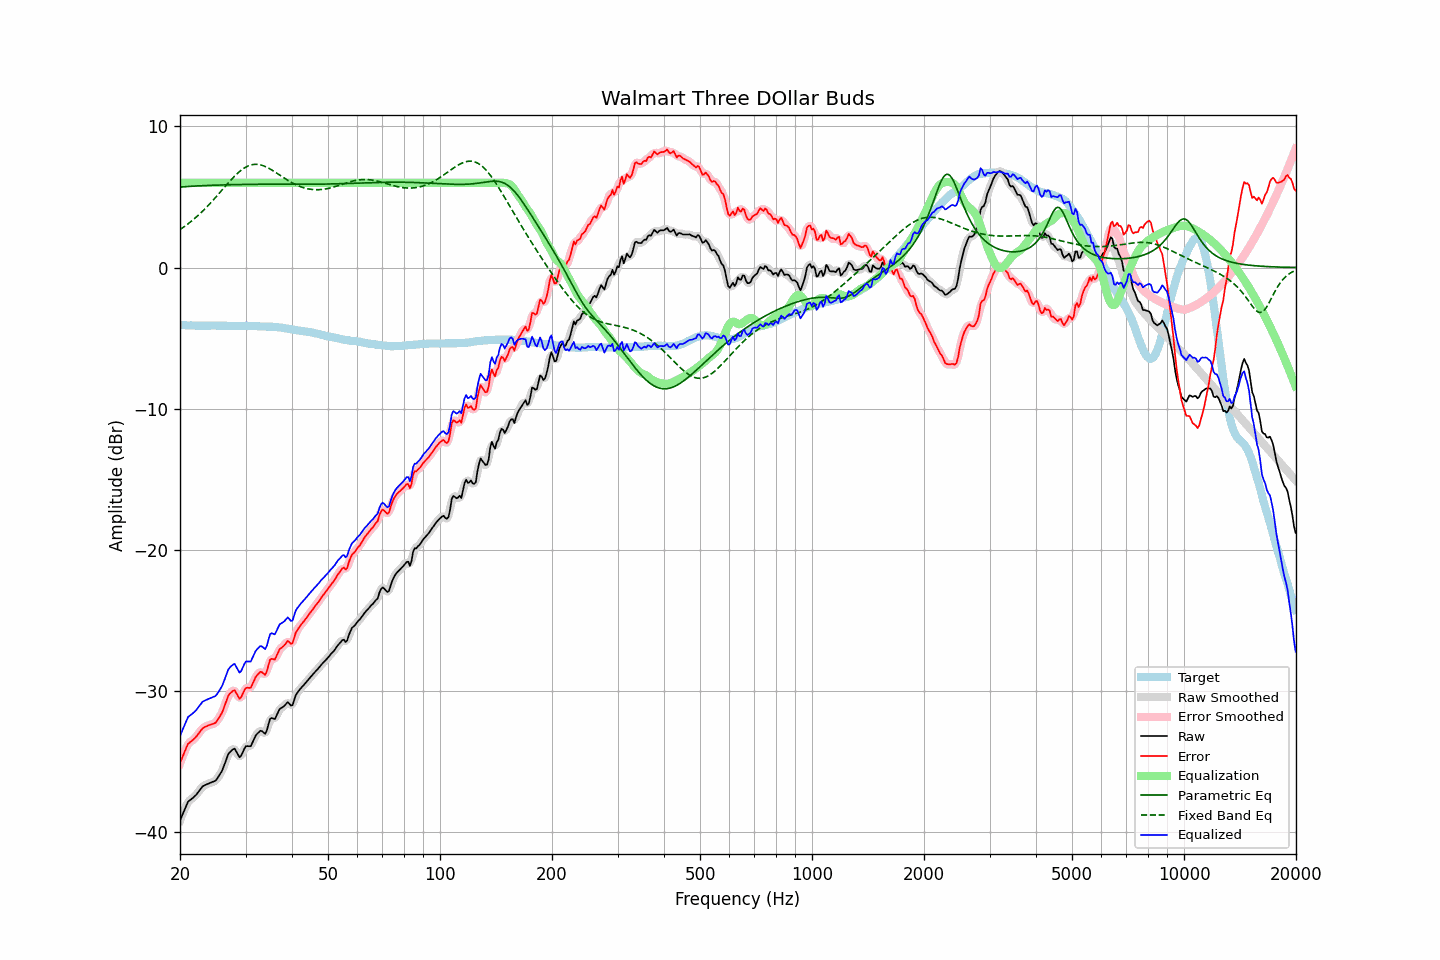

The table this chart was drawn from, first rows:
frequency, raw, error, smoothed, error_smoothed, equalization, parametric_eq, fixed_band_eq, equalized_raw, equalized_smoothed, target
20.00, -39.18, -35.11, -39.20, -35.14, 6.00, 5.70, 2.69, -33.18, -33.20, -4.06
20.20, -38.91, -34.83, -38.89, -34.82, 6.00, 5.71, 2.77, -32.91, -32.89, -4.07
20.40, -38.64, -34.56, -38.61, -34.53, 6.00, 5.72, 2.85, -32.64, -32.61, -4.07
20.61, -38.37, -34.29, -38.35, -34.27, 6.00, 5.73, 2.93, -32.37, -32.35, -4.08
20.81, -38.10, -34.00, -38.10, -34.00, 6.00, 5.74, 3.01, -32.10, -32.10, -4.09
21.02, -37.85, -33.74, -37.89, -33.79, 6.00, 5.75, 3.10, -31.85, -31.89, -4.10
21.23, -37.76, -33.65, -37.75, -33.65, 6.00, 5.75, 3.19, -31.76, -31.75, -4.10
21.44, -37.67, -33.57, -37.65, -33.55, 6.00, 5.76, 3.28, -31.67, -31.65, -4.09
21.66, -37.58, -33.48, -37.58, -33.48, 6.00, 5.77, 3.37, -31.58, -31.58, -4.10
21.87, -37.48, -33.37, -37.48, -33.37, 6.00, 5.77, 3.47, -31.48, -31.48, -4.10
22.09, -37.37, -33.25, -37.36, -33.24, 6.00, 5.78, 3.57, -31.37, -31.36, -4.11
22.31, -37.22, -33.10, -37.22, -33.10, 6.00, 5.79, 3.67, -31.22, -31.22, -4.11
22.54, -37.07, -32.95, -37.06, -32.95, 6.00, 5.79, 3.77, -31.07, -31.06, -4.12
22.76, -36.92, -32.80, -36.91, -32.80, 6.00, 5.80, 3.88, -30.92, -30.91, -4.11
22.99, -36.77, -32.65, -36.79, -32.67, 6.00, 5.80, 3.99, -30.77, -30.79, -4.11
23.22, -36.71, -32.58, -36.70, -32.58, 6.00, 5.81, 4.10, -30.71, -30.70, -4.12
23.45, -36.65, -32.52, -36.64, -32.52, 6.00, 5.81, 4.21, -30.65, -30.64, -4.12
23.69, -36.60, -32.47, -36.60, -32.47, 6.00, 5.82, 4.33, -30.60, -30.60, -4.12
23.92, -36.55, -32.42, -36.55, -32.43, 6.00, 5.82, 4.45, -30.55, -30.55, -4.12
24.16, -36.50, -32.38, -36.50, -32.39, 6.00, 5.83, 4.57, -30.50, -30.50, -4.11
24.40, -36.46, -32.35, -36.46, -32.36, 6.00, 5.83, 4.70, -30.46, -30.46, -4.10
24.65, -36.41, -32.30, -36.42, -32.31, 6.00, 5.83, 4.82, -30.41, -30.42, -4.10
24.89, -36.37, -32.26, -36.34, -32.24, 6.00, 5.84, 4.95, -30.37, -30.34, -4.10
25.14, -36.24, -32.12, -36.22, -32.11, 6.00, 5.84, 5.08, -30.24, -30.22, -4.11
25.39, -36.06, -31.94, -36.07, -31.96, 6.00, 5.85, 5.21, -30.06, -30.07, -4.11
25.65, -35.87, -31.75, -35.88, -31.77, 6.00, 5.85, 5.34, -29.87, -29.88, -4.11
25.91, -35.69, -31.58, -35.67, -31.55, 6.00, 5.85, 5.47, -29.69, -29.67, -4.11
26.16, -35.41, -31.30, -35.41, -31.29, 6.00, 5.86, 5.60, -29.41, -29.41, -4.11
26.43, -35.11, -30.99, -35.10, -30.98, 6.00, 5.86, 5.74, -29.11, -29.10, -4.12
26.69, -34.79, -30.66, -34.79, -30.66, 6.00, 5.86, 5.87, -28.79, -28.79, -4.12
26.96, -34.48, -30.35, -34.53, -30.39, 6.00, 5.87, 5.99, -28.48, -28.53, -4.13
27.23, -34.34, -30.20, -34.34, -30.19, 6.00, 5.87, 6.12, -28.34, -28.34, -4.14
27.50, -34.24, -30.09, -34.19, -30.05, 6.00, 5.87, 6.25, -28.24, -28.19, -4.14
27.77, -34.13, -29.98, -34.13, -29.99, 6.00, 5.87, 6.37, -28.13, -28.13, -4.14
28.05, -34.09, -29.94, -34.16, -30.01, 6.00, 5.88, 6.48, -28.09, -28.16, -4.14
28.33, -34.29, -30.15, -34.30, -30.15, 6.00, 5.88, 6.59, -28.29, -28.30, -4.14
28.62, -34.50, -30.34, -34.50, -30.35, 6.00, 5.88, 6.70, -28.50, -28.50, -4.15
28.90, -34.70, -30.55, -34.62, -30.47, 6.00, 5.88, 6.80, -28.70, -28.62, -4.14
29.19, -34.60, -30.45, -34.56, -30.42, 6.00, 5.89, 6.89, -28.60, -28.56, -4.14
29.48, -34.35, -30.21, -34.36, -30.23, 6.00, 5.89, 6.98, -28.35, -28.36, -4.13
29.78, -34.10, -29.97, -34.12, -29.99, 6.00, 5.89, 7.05, -28.10, -28.12, -4.13
30.08, -33.91, -29.79, -33.96, -29.83, 6.00, 5.89, 7.12, -27.91, -27.96, -4.12
30.38, -33.91, -29.77, -33.92, -29.79, 6.00, 5.89, 7.18, -27.91, -27.92, -4.13
30.68, -33.92, -29.78, -33.91, -29.77, 6.00, 5.90, 7.23, -27.92, -27.91, -4.13
30.99, -33.92, -29.77, -33.85, -29.71, 6.00, 5.90, 7.26, -27.92, -27.85, -4.14
31.30, -33.68, -29.54, -33.68, -29.53, 6.00, 5.90, 7.29, -27.68, -27.68, -4.14
31.61, -33.43, -29.28, -33.45, -29.30, 6.00, 5.90, 7.31, -27.43, -27.45, -4.14
31.93, -33.18, -29.03, -33.21, -29.06, 6.00, 5.90, 7.31, -27.18, -27.21, -4.15
32.24, -33.04, -28.88, -33.03, -28.87, 6.00, 5.90, 7.31, -27.04, -27.03, -4.15
32.57, -32.93, -28.76, -32.90, -28.74, 6.00, 5.90, 7.30, -26.93, -26.90, -4.16
32.89, -32.82, -28.64, -32.85, -28.68, 6.00, 5.90, 7.28, -26.82, -26.85, -4.17
33.22, -32.85, -28.67, -32.89, -28.72, 6.00, 5.90, 7.25, -26.85, -26.89, -4.17
33.55, -32.94, -28.76, -32.96, -28.78, 6.00, 5.91, 7.21, -26.94, -26.96, -4.17
33.89, -33.04, -28.86, -32.94, -28.77, 6.00, 5.91, 7.16, -27.04, -26.94, -4.17
34.23, -32.80, -28.62, -32.73, -28.55, 6.00, 5.91, 7.11, -26.80, -26.73, -4.18
34.57, -32.39, -28.20, -32.40, -28.22, 6.00, 5.91, 7.05, -26.39, -26.40, -4.18
34.92, -31.98, -27.79, -32.09, -27.90, 6.00, 5.91, 6.99, -25.98, -26.09, -4.19
35.27, -31.91, -27.72, -31.95, -27.76, 6.00, 5.91, 6.92, -25.91, -25.95, -4.18
35.62, -31.95, -27.74, -31.93, -27.73, 6.00, 5.91, 6.85, -25.95, -25.93, -4.20
35.97, -32.00, -27.78, -31.90, -27.69, 6.00, 5.91, 6.78, -26.00, -25.90, -4.21
... 635 more rows
